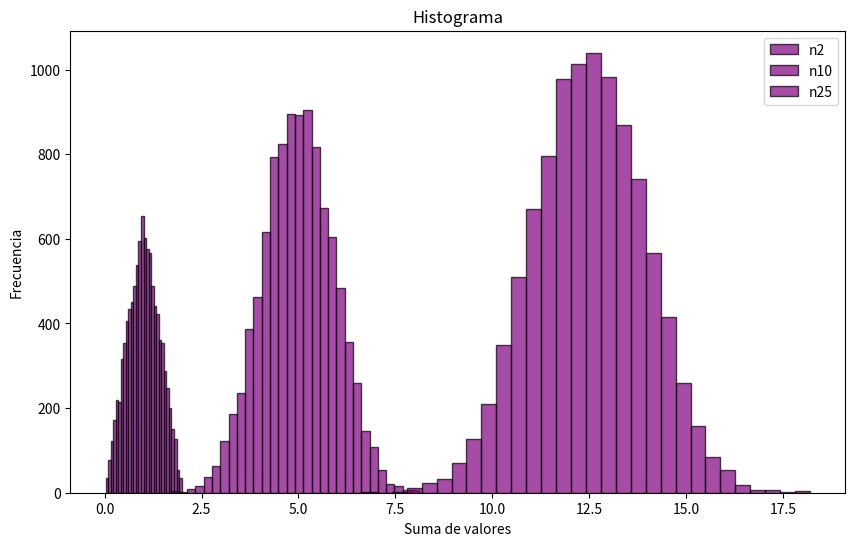

Recreate this plot in Python.
import numpy as np
import matplotlib.pyplot as plt

def generar_num (distibucion="uniforme", tipo="continuo", n=10):
  if distribucion =="uniforme":
    if tipo =="discreto":
       return np.random.randint (1,10, size=n)
    else:
      return np.random.uniform (0,1, size=n)
  elif distribucion == "exponencial":
      return np.random.exponential (scale=1, size=n)

k= [2,10,25]
distribucion="uniforme"
tipo="continuo"

plt.figure(figsize=(10,6))
for n in k:
  suma_val= np.sum([generar_num(distribucion,tipo, n) for _ in range(10000)], axis=1)
  plt.hist(suma_val, bins=30, alpha=0.7, label=f"n{n}", color='purple', edgecolor='black')

plt.xlabel("Suma de valores")
plt.ylabel("Frecuencia")
plt.title("Histograma")
plt.legend()
plt.show()
